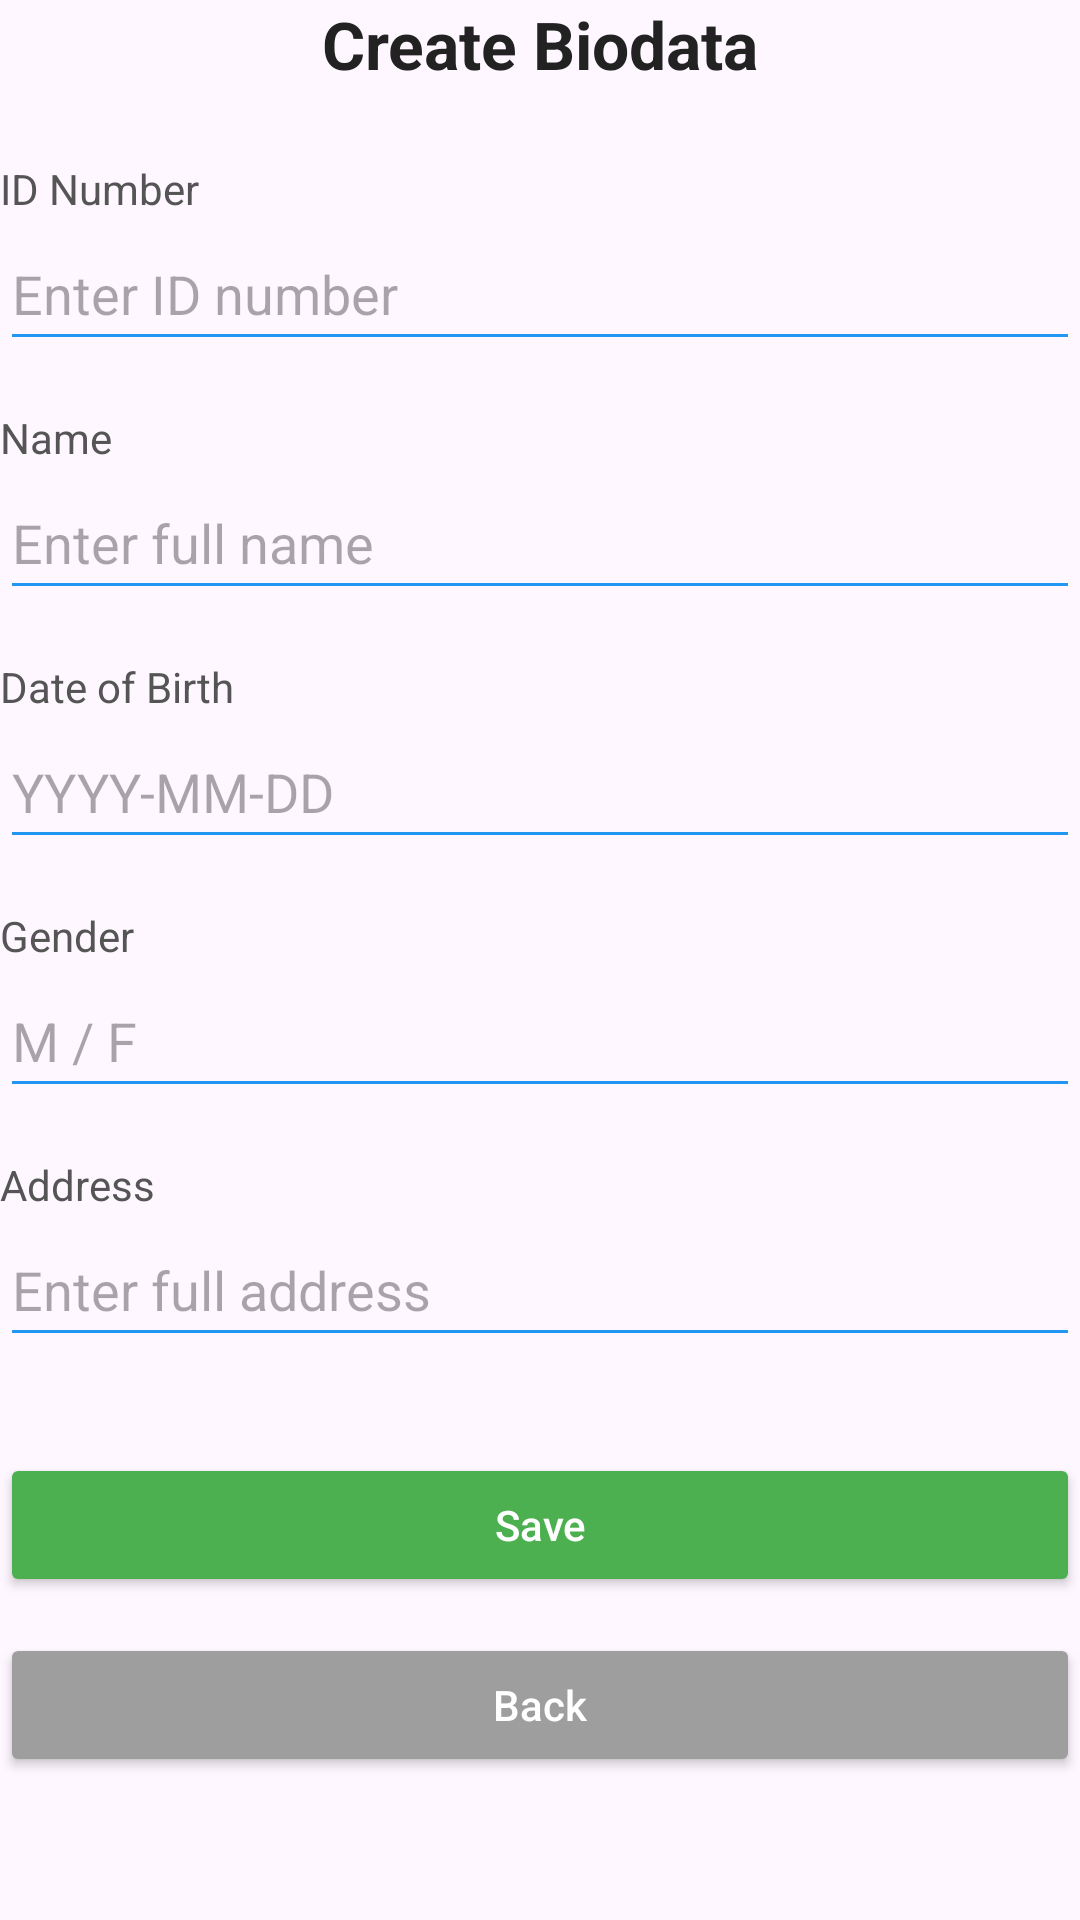

Here is an Android app screen rendered from its layout file. Give the layout XML and the strings, colors and styles it references.
<!-- AndroidManifest.xml: application theme Theme.Lab3ainaa -->
<!-- res/layout/activity_create_biodata.xml -->
<?xml version="1.0" encoding="utf-8"?>
<androidx.constraintlayout.widget.ConstraintLayout xmlns:android="http://schemas.android.com/apk/res/android"
    xmlns:app="http://schemas.android.com/apk/res-auto"
    xmlns:tools="http://schemas.android.com/tools"
    android:id="@+id/main"
    android:layout_width="match_parent"
    android:layout_height="match_parent"
    tools:context=".CreateBiodataActivity">


    
    <TextView
        android:id="@+id/titleText"
        android:layout_width="wrap_content"
        android:layout_height="wrap_content"
        android:text="Create Biodata"
        android:textColor="#222222"
        android:textSize="22sp"
        android:textStyle="bold"
        app:layout_constraintEnd_toEndOf="parent"
        app:layout_constraintStart_toStartOf="parent"
        app:layout_constraintTop_toTopOf="parent" />

    
    <TextView
        android:id="@+id/labelId"
        android:layout_width="wrap_content"
        android:layout_height="wrap_content"
        android:layout_marginTop="24dp"
        android:text="ID Number"
        android:textColor="#555555"
        android:textSize="14sp"
        app:layout_constraintStart_toStartOf="parent"
        app:layout_constraintTop_toBottomOf="@id/titleText" />

    <EditText
        android:id="@+id/editTextId"
        android:layout_width="0dp"
        android:layout_height="wrap_content"
        android:backgroundTint="#2196F3"
        android:hint="Enter ID number"
        android:inputType="number"
        android:minHeight="48dp"
        app:layout_constraintEnd_toEndOf="parent"
        app:layout_constraintStart_toStartOf="parent"
        app:layout_constraintTop_toBottomOf="@id/labelId" />

    
    <TextView
        android:id="@+id/labelName"
        android:layout_width="wrap_content"
        android:layout_height="wrap_content"
        android:layout_marginTop="16dp"
        android:text="Name"
        android:textColor="#555555"
        android:textSize="14sp"
        app:layout_constraintStart_toStartOf="parent"
        app:layout_constraintTop_toBottomOf="@id/editTextId" />

    <EditText
        android:id="@+id/editTextName"
        android:layout_width="0dp"
        android:layout_height="wrap_content"
        android:backgroundTint="#2196F3"
        android:hint="Enter full name"
        android:inputType="textPersonName"
        android:minHeight="48dp"
        app:layout_constraintEnd_toEndOf="parent"
        app:layout_constraintStart_toStartOf="parent"
        app:layout_constraintTop_toBottomOf="@id/labelName" />

    
    <TextView
        android:id="@+id/labelDob"
        android:layout_width="wrap_content"
        android:layout_height="wrap_content"
        android:layout_marginTop="16dp"
        android:text="Date of Birth"
        android:textColor="#555555"
        android:textSize="14sp"
        app:layout_constraintStart_toStartOf="parent"
        app:layout_constraintTop_toBottomOf="@id/editTextName" />

    <EditText
        android:id="@+id/editTextDob"
        android:layout_width="0dp"
        android:layout_height="wrap_content"
        android:backgroundTint="#2196F3"
        android:hint="YYYY-MM-DD"
        android:inputType="date"
        android:minHeight="48dp"
        app:layout_constraintEnd_toEndOf="parent"
        app:layout_constraintStart_toStartOf="parent"
        app:layout_constraintTop_toBottomOf="@id/labelDob" />

    
    <TextView
        android:id="@+id/labelGender"
        android:layout_width="wrap_content"
        android:layout_height="wrap_content"
        android:layout_marginTop="16dp"
        android:text="Gender"
        android:textColor="#555555"
        android:textSize="14sp"
        app:layout_constraintStart_toStartOf="parent"
        app:layout_constraintTop_toBottomOf="@id/editTextDob" />

    > Farhah UiTM:

    <EditText
        android:id="@+id/editTextGender"
        android:layout_width="0dp"
        android:layout_height="wrap_content"
        android:backgroundTint="#2196F3"
        android:hint="M / F"
        android:inputType="text"
        android:maxLength="1"
        android:minHeight="48dp"
        app:layout_constraintEnd_toEndOf="parent"
        app:layout_constraintStart_toStartOf="parent"
        app:layout_constraintTop_toBottomOf="@id/labelGender" />

    
    <TextView
        android:id="@+id/labelAddress"
        android:layout_width="wrap_content"
        android:layout_height="wrap_content"
        android:layout_marginTop="16dp"
        android:text="Address"
        android:textColor="#555555"
        android:textSize="14sp"
        app:layout_constraintStart_toStartOf="parent"
        app:layout_constraintTop_toBottomOf="@id/editTextGender" />

    <EditText
        android:id="@+id/editTextAddress"
        android:layout_width="0dp"
        android:layout_height="wrap_content"
        android:backgroundTint="#2196F3"
        android:hint="Enter full address"
        android:inputType="textPostalAddress"
        android:minHeight="48dp"
        app:layout_constraintEnd_toEndOf="parent"
        app:layout_constraintStart_toStartOf="parent"
        app:layout_constraintTop_toBottomOf="@id/labelAddress" />

    
    <Button
        android:id="@+id/buttonSave"
        android:layout_width="0dp"
        android:layout_height="wrap_content"
        android:layout_marginTop="32dp"
        android:backgroundTint="#4CAF50"
        android:text="Save"
        android:textAllCaps="false"
        android:textColor="#FFFFFF"
        app:layout_constraintEnd_toEndOf="parent"
        app:layout_constraintStart_toStartOf="parent"
        app:layout_constraintTop_toBottomOf="@id/editTextAddress" />

    
    <Button
        android:id="@+id/buttonBack"
        android:layout_width="0dp"
        android:layout_height="wrap_content"
        android:layout_marginTop="12dp"
        android:backgroundTint="#9E9E9E"
        android:text="Back"
        android:textAllCaps="false"
        android:textColor="#FFFFFF"
        app:layout_constraintEnd_toEndOf="parent"
        app:layout_constraintStart_toStartOf="parent"
        app:layout_constraintTop_toBottomOf="@id/buttonSave" />

</androidx.constraintlayout.widget.ConstraintLayout>
<!-- resources referenced by this layout -->
<resources>
  <style name="Theme.Lab3ainaa" parent="Base.Theme.Lab3ainaa" />
  <style name="Base.Theme.Lab3ainaa" parent="Theme.Material3.DayNight.NoActionBar">
          
          
      </style>
</resources>
